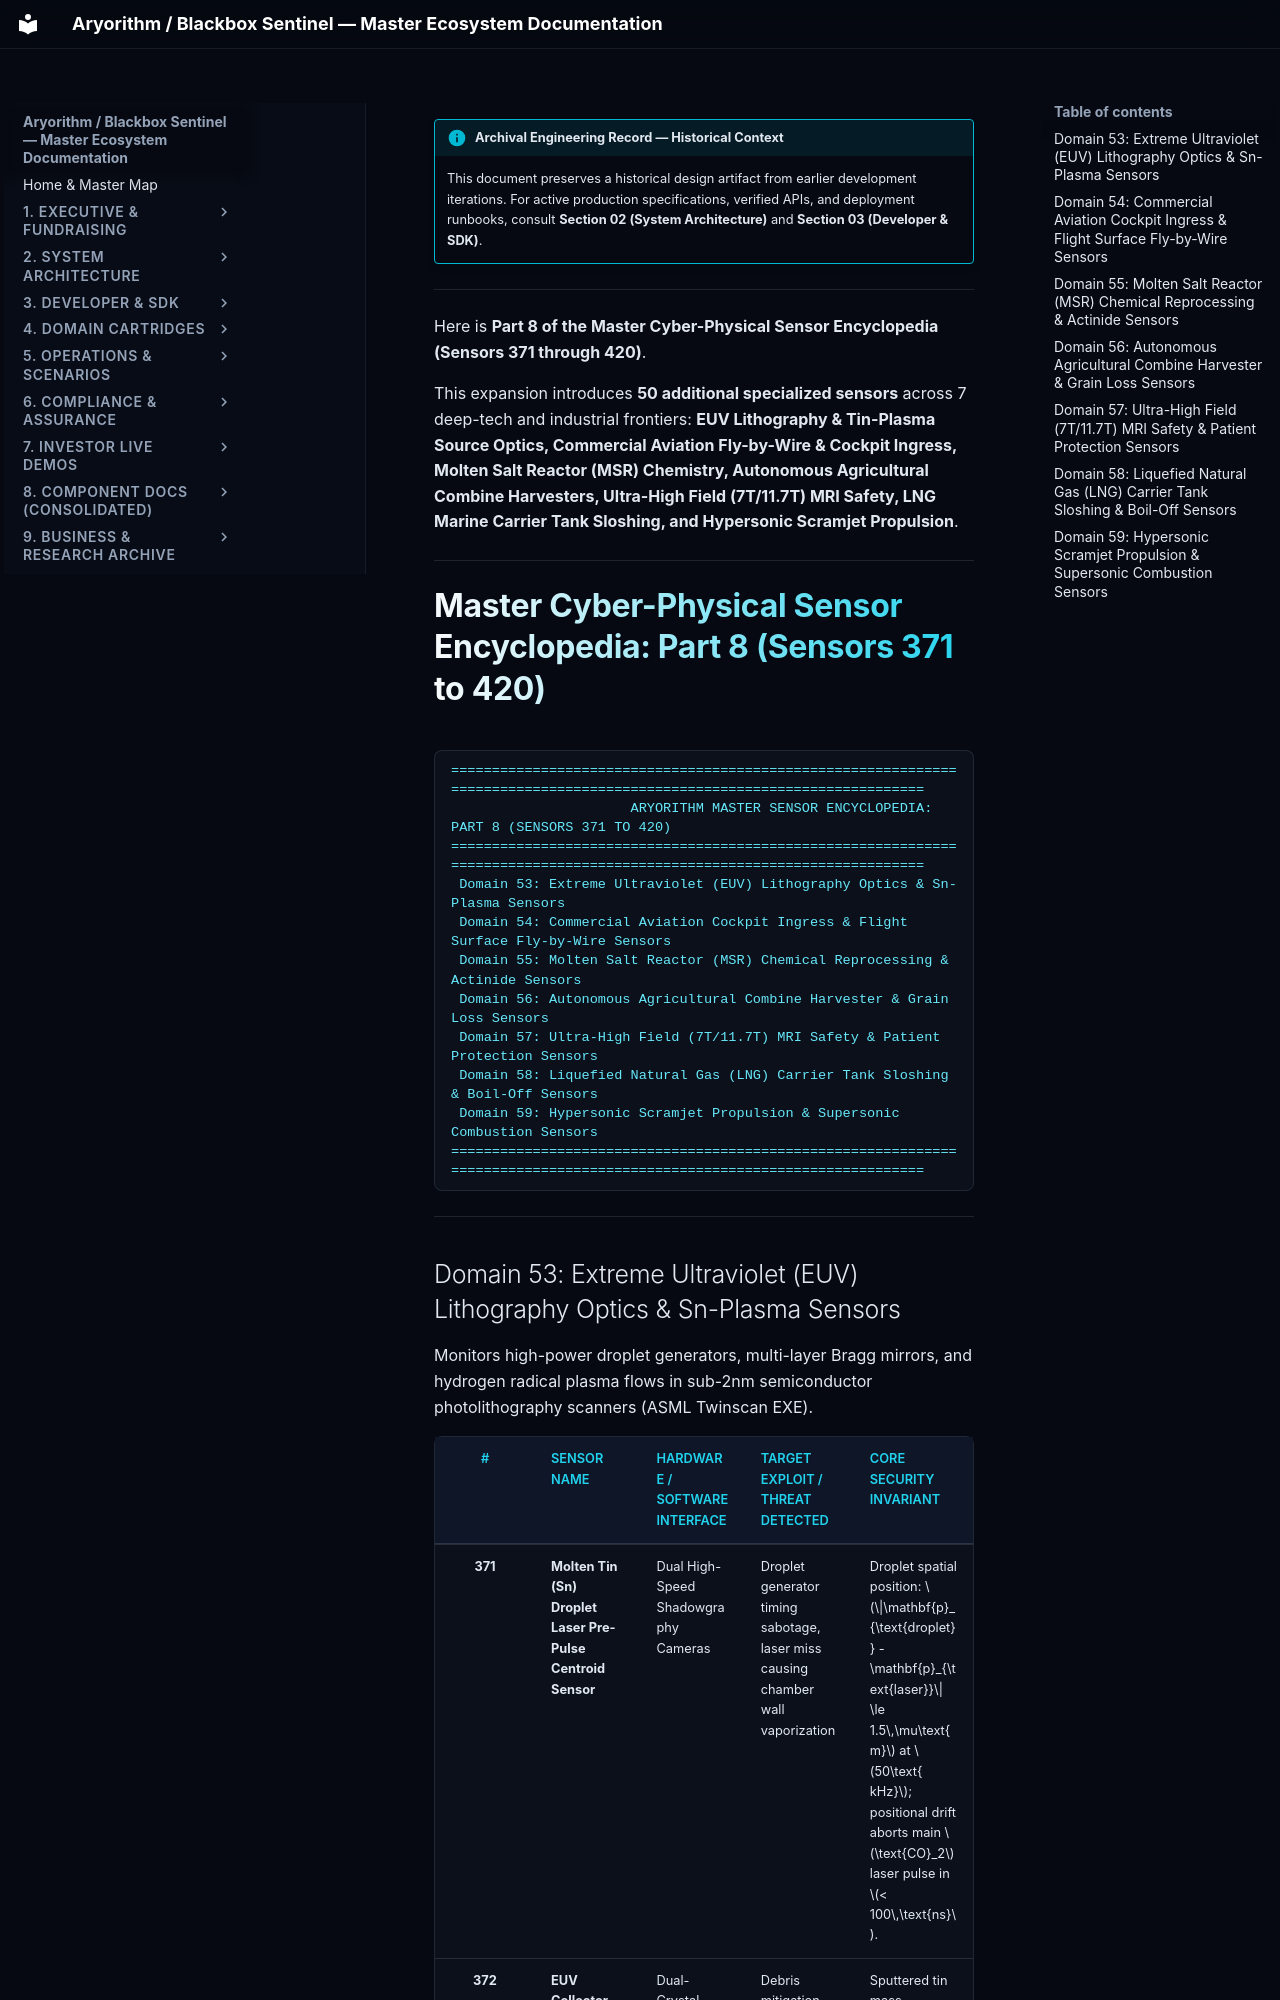

repository: kamisaberi/sentinel-docs · page: 09-archive-business-and-research/repo_notes/sentinel-stack/temp/future_working/sensors_list/08/index.html · generator: mkdocs

!!! info "Archival Engineering Record — Historical Context"
    This document preserves a historical design artifact from earlier development iterations. For active production specifications, verified APIs, and deployment runbooks, consult **Section 02 (System Architecture)** and **Section 03 (Developer & SDK)**.

---

Here is **Part 8 of the Master Cyber-Physical Sensor Encyclopedia (Sensors 371 through 420)**.

This expansion introduces **50 additional specialized sensors** across 7 deep-tech and industrial frontiers: **EUV Lithography & Tin-Plasma Source Optics, Commercial Aviation Fly-by-Wire & Cockpit Ingress, Molten Salt Reactor (MSR) Chemistry, Autonomous Agricultural Combine Harvesters, Ultra-High Field (7T/11.7T) MRI Safety, LNG Marine Carrier Tank Sloshing, and Hypersonic Scramjet Propulsion**.

---

# Master Cyber-Physical Sensor Encyclopedia: Part 8 (Sensors 371 to 420)

```text
========================================================================================================================
                      ARYORITHM MASTER SENSOR ENCYCLOPEDIA: PART 8 (SENSORS 371 TO 420)
========================================================================================================================
 Domain 53: Extreme Ultraviolet (EUV) Lithography Optics & Sn-Plasma Sensors
 Domain 54: Commercial Aviation Cockpit Ingress & Flight Surface Fly-by-Wire Sensors
 Domain 55: Molten Salt Reactor (MSR) Chemical Reprocessing & Actinide Sensors
 Domain 56: Autonomous Agricultural Combine Harvester & Grain Loss Sensors
 Domain 57: Ultra-High Field (7T/11.7T) MRI Safety & Patient Protection Sensors
 Domain 58: Liquefied Natural Gas (LNG) Carrier Tank Sloshing & Boil-Off Sensors
 Domain 59: Hypersonic Scramjet Propulsion & Supersonic Combustion Sensors
========================================================================================================================
```

---
